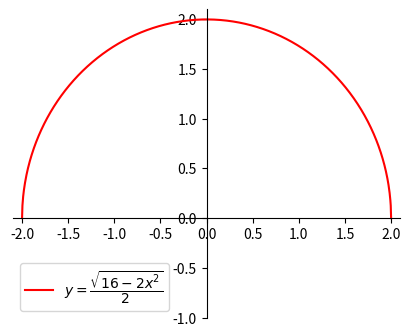

This figure's Python source: (Note: this script raises an exception after producing the figure.)
import matplotlib.pyplot as plt
import numpy as np

# Definimos la función y los valores de x
x = np.linspace(-2, 2, 1000)
y1 = np.sqrt(4 - x**2)
#y2 = -np.sqrt(4 - x**2)

# Creamos la figura y los ejes
fig, ax = plt.subplots()

# Configurar la figura
ax.spines['left'].set_position('zero')  # mover el eje y al centro
ax.spines['bottom'].set_position('zero')  # mover el eje x al centro
ax.spines['right'].set_color('none')  # ocultar el borde derecho
ax.spines['top'].set_color('none')  # ocultar el borde superior
ax.xaxis.set_ticks_position('bottom')  # ubicar las marcas del eje x en la parte inferior
ax.yaxis.set_ticks_position('left')  # ubicar las marcas del eje y en la parte izquierda
ax.spines['left'].set_color('black')  # establecer el color del eje y en negro
ax.spines['bottom'].set_color('black')  # establecer el color del eje x en negro

# Graficamos las funciones
ax.plot(x, y1, label='$y = \dfrac{\sqrt{16-2x^2}}{2}$', color='r')
#ax.plot(x, y2, color='c')

# Configuramos los ejes y la leyenda
ax.set_xlim([-2.1, 2.1])
ax.set_ylim([-1, 2.1])
ax.legend()

# Mostramos la figura
fig.set_size_inches(5, 4)
plt.savefig('../images/fig7_ejer_casosposibles7.png', format='png', transparent=True)
#plt.show()